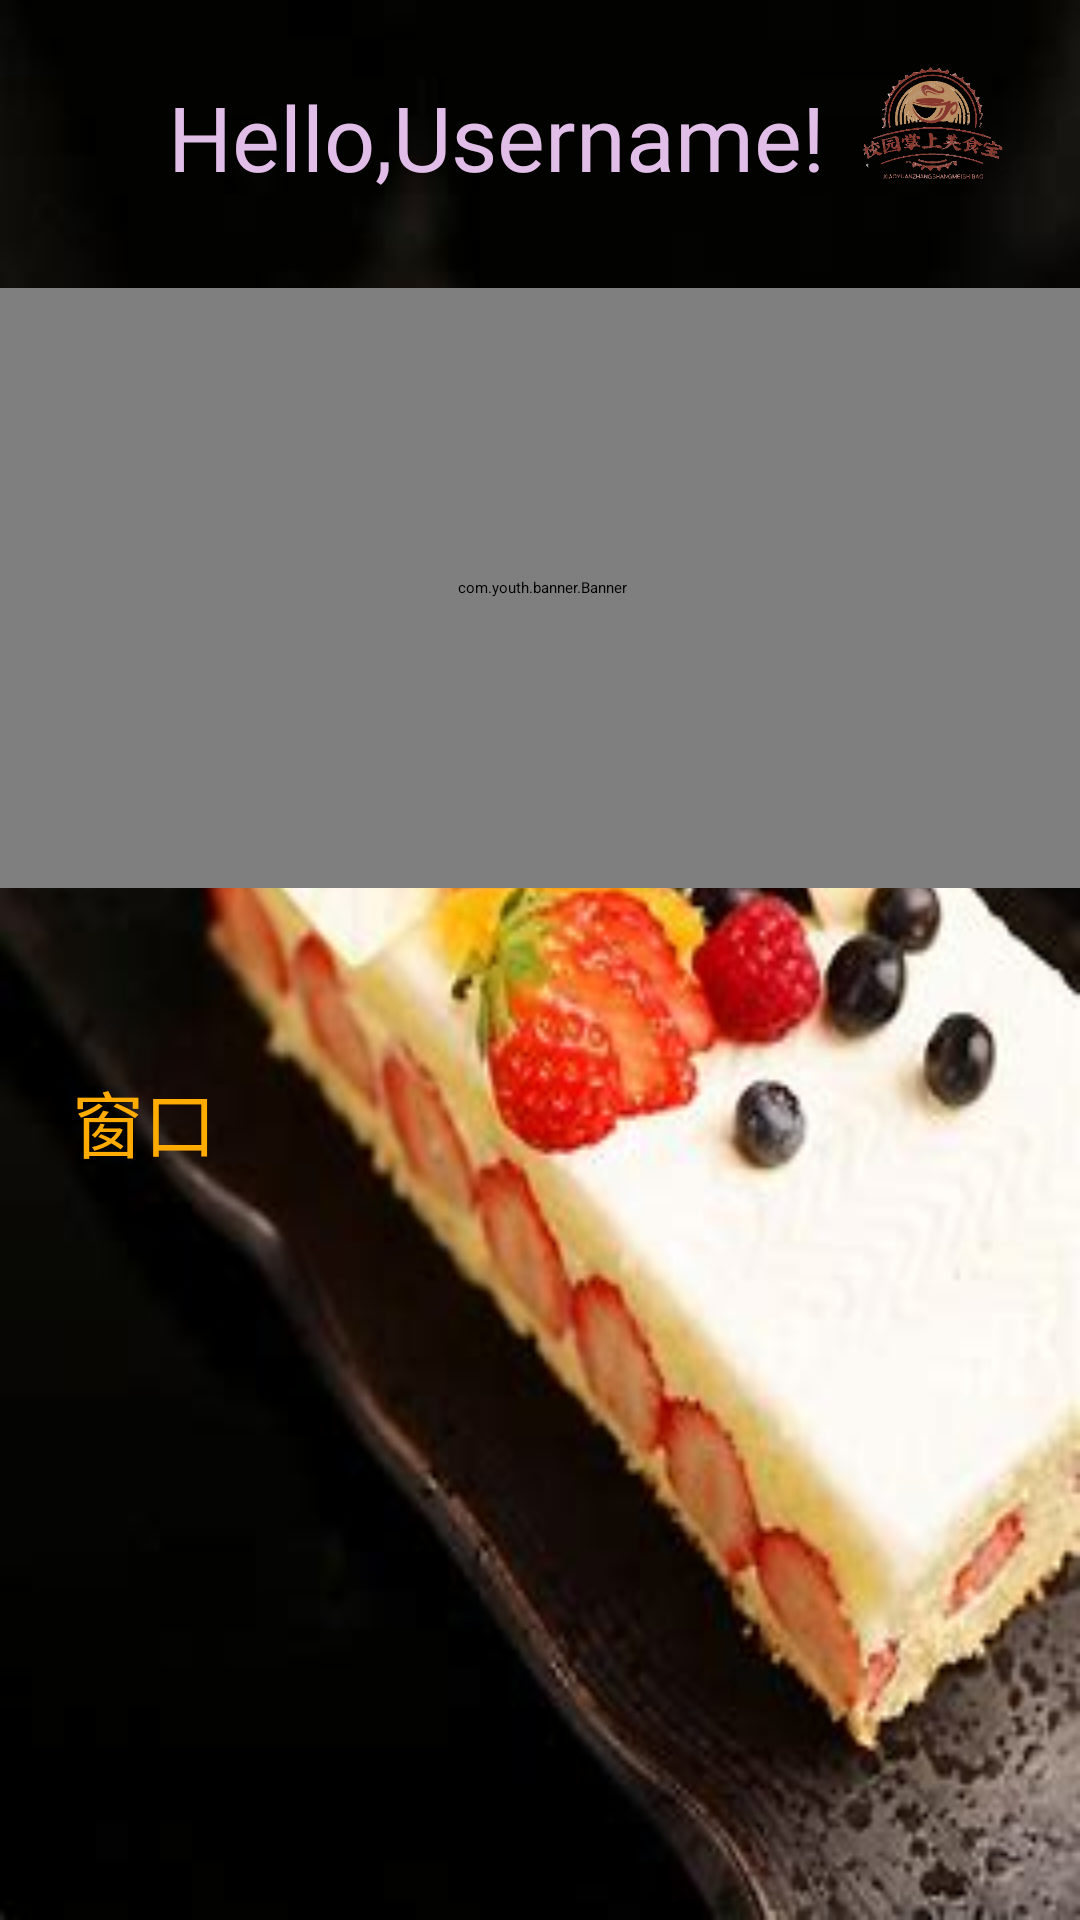

Here is an Android app screen rendered from its layout file. Give the layout XML and the strings, colors and styles it references.
<!-- AndroidManifest.xml: application theme Theme.MyApplication -->
<!-- res/layout/fragment_a.xml -->
<?xml version="1.0" encoding="utf-8"?>
<androidx.constraintlayout.widget.ConstraintLayout xmlns:android="http://schemas.android.com/apk/res/android"
    android:layout_width="match_parent"
    android:layout_height="match_parent"
    xmlns:app="http://schemas.android.com/apk/res-auto"
    xmlns:tools="http://schemas.android.com/tools"
    android:background="@mipmap/main_background"
    android:orientation="horizontal">


    <ScrollView
        android:layout_width="match_parent"
        android:layout_height="match_parent"
        tools:layout_editor_absoluteX="114dp"
        tools:layout_editor_absoluteY="16dp">

        <LinearLayout
            android:layout_width="match_parent"
            android:layout_height="wrap_content"
            android:orientation="vertical">


            <androidx.constraintlayout.widget.ConstraintLayout
                android:layout_width="match_parent"
                android:layout_height="80dp">

                <TextView
                    android:id="@+id/welcome"
                    android:layout_width="wrap_content"
                    android:layout_height="wrap_content"
                    android:layout_marginStart="56dp"
                    android:fontFamily="@font/character1"
                    android:text="@string/hello_username"
                    android:textColor="@color/pink"
                    android:textSize="30sp"
                    app:layout_constraintBottom_toBottomOf="parent"
                    app:layout_constraintStart_toStartOf="parent"
                    app:layout_constraintTop_toTopOf="parent"
                    app:layout_constraintVertical_bias="0.636" />

                <ImageView
                    android:layout_width="50dp"
                    android:layout_height="50dp"
                    android:layout_alignStart="@id/welcome"
                    android:layout_marginTop="16dp"
                    android:background="@drawable/user_img_bac"
                    android:src="@mipmap/logo"
                    app:layout_constraintEnd_toEndOf="parent"
                    app:layout_constraintHorizontal_bias="0.922"
                    app:layout_constraintStart_toStartOf="parent"
                    app:layout_constraintTop_toTopOf="parent" />
            </androidx.constraintlayout.widget.ConstraintLayout>

            <androidx.constraintlayout.widget.ConstraintLayout
                android:layout_width="match_parent"
                android:layout_height="260dp">

                <com.youth.banner.Banner
                    android:id="@+id/banner"
                    android:layout_width="380dp"
                    android:layout_height="200dp"
                    android:layout_marginTop="16dp"
                    app:banner_loop_time="3000"
                    app:banner_radius="15dp"

                    app:layout_constraintEnd_toEndOf="parent"
                    app:layout_constraintHorizontal_bias="0.495"
                    app:layout_constraintStart_toStartOf="parent"
                    app:layout_constraintTop_toTopOf="parent" />

            </androidx.constraintlayout.widget.ConstraintLayout>

            <androidx.constraintlayout.widget.ConstraintLayout
                android:layout_width="match_parent"
                android:layout_height="wrap_content">


                <TextView
                    android:id="@+id/textView"
                    android:layout_width="wrap_content"
                    android:layout_height="wrap_content"
                    android:layout_marginStart="24dp"
                    android:layout_marginTop="16dp"
                    android:fontFamily="@font/character1"
                    android:text="窗口"
                    android:textColor="#FFAB00"
                    android:textSize="24sp"
                    app:layout_constraintStart_toStartOf="parent"
                    app:layout_constraintTop_toTopOf="parent" />

                <androidx.recyclerview.widget.RecyclerView
                    android:id="@+id/windwrecycleview"
                    android:layout_width="match_parent"
                    android:layout_height="280dp"
                    android:layout_marginTop="8dp"
                    app:layout_constraintEnd_toEndOf="parent"
                    app:layout_constraintHorizontal_bias="1.0"
                    app:layout_constraintStart_toStartOf="parent"
                    app:layout_constraintTop_toBottomOf="@+id/textView" />
            </androidx.constraintlayout.widget.ConstraintLayout>
        </LinearLayout>
    </ScrollView>
</androidx.constraintlayout.widget.ConstraintLayout>
<!-- resources referenced by this layout -->
<resources>
  <color name="pink">#E1BEE7</color>
  <!-- mipmap logo: png bitmap (mipmap-xxhdpi, 82161 bytes) -->
  <!-- mipmap main_background: jpg bitmap (mipmap-xxhdpi, 14971 bytes) -->
  <string name="hello_username">Hello,Username!</string>
</resources>
